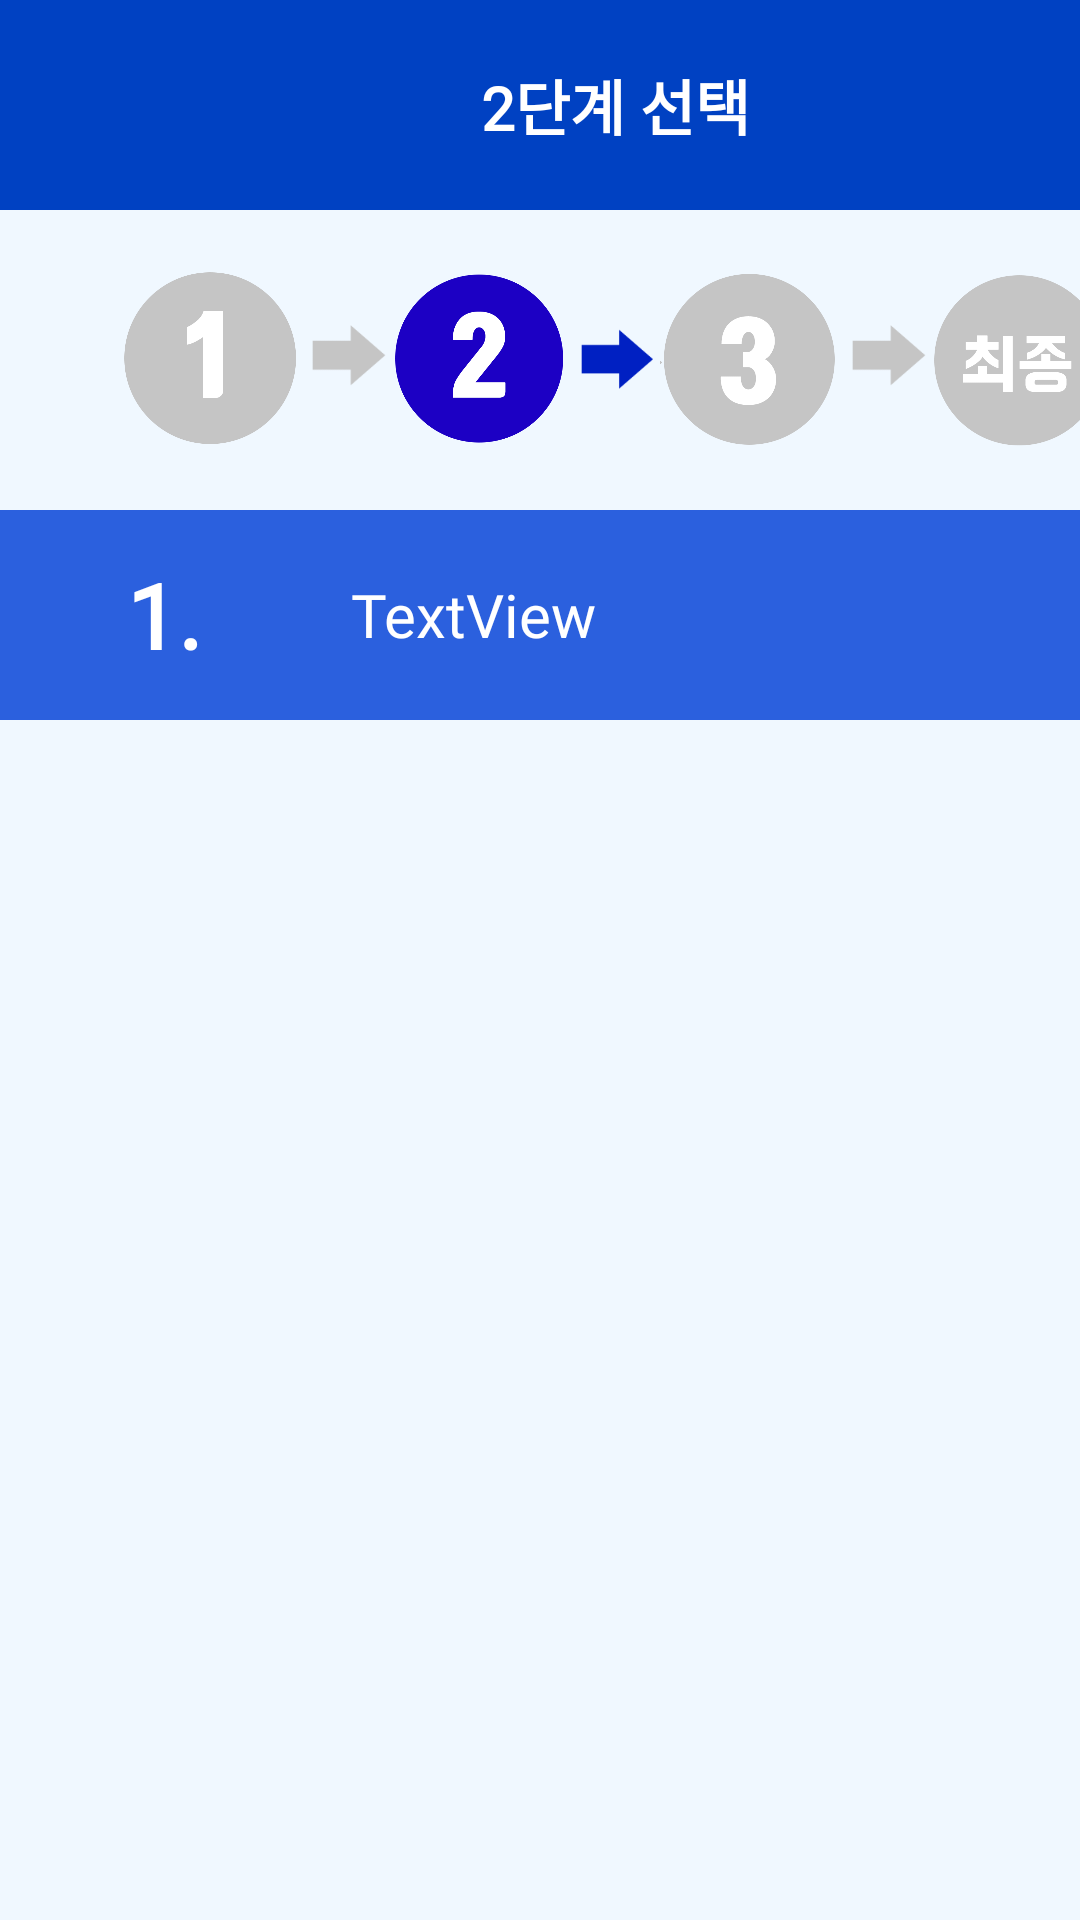

Write the Android layout XML for this screen, with the resource values it uses.
<!-- AndroidManifest.xml: application theme Theme.Care_project -->
<!-- res/layout/activity_customer_two_depth.xml -->
<?xml version="1.0" encoding="utf-8"?>
<LinearLayout xmlns:android="http://schemas.android.com/apk/res/android"
    xmlns:app="http://schemas.android.com/apk/res-auto"
    xmlns:tools="http://schemas.android.com/tools"
    android:layout_width="match_parent"
    android:layout_height="match_parent"
    android:orientation="vertical"
    tools:context=".manager_serivce"
    android:background="#F0F8FF">


    <LinearLayout
        android:layout_width="match_parent"
        android:layout_height="70dp"
        android:background="#0041C2">

        <ImageButton
            android:id="@+id/imgBtnBack"
            android:layout_width="35dp"
            android:layout_height="35dp"
            android:background="@android:color/transparent"
            android:scaleType="centerCrop"
            android:layout_marginLeft="30dp"
            android:layout_gravity="center"
            app:srcCompat="@drawable/back_16" />

        <TextView
            android:id="@+id/textView"
            android:layout_width="280dp"
            android:layout_height="wrap_content"
            android:fontFamily="@font/nanums"
            android:text="2단계 선택"
            android:textColor="#FFFFFF"
            android:textSize="20dp"
            android:gravity="center"
            android:layout_gravity="center"
            android:textStyle="bold" />

        <ImageButton
            android:id="@+id/imgBtnMenu"
            android:layout_width="28dp"
            android:layout_height="28dp"
            android:layout_gravity="center"
            android:background="@android:color/transparent"
            android:scaleType="centerCrop"
            app:srcCompat="@drawable/menu_1" />
    </LinearLayout>
    <LinearLayout
        android:layout_width="match_parent"
        android:layout_height="wrap_content"
        android:layout_marginTop="20dp"
        android:layout_marginBottom="20dp">
        <ImageView
            android:id="@+id/imageView2"
            android:layout_width="60dp"
            android:layout_height="60dp"
            android:layout_gravity="center"
            android:layout_marginLeft="40dp"
            app:srcCompat="@drawable/one_gray" />
        <ImageView
            android:layout_width="30dp"
            android:layout_height="30dp"
            android:layout_gravity="center"
            app:srcCompat="@drawable/arrow_gray" />
        <ImageView
            android:layout_width="60dp"
            android:layout_height="60dp"
            android:layout_gravity="center"
            app:srcCompat="@drawable/two_blue" />
        <ImageView
            android:layout_width="30dp"
            android:layout_height="30dp"
            android:layout_gravity="center"
            app:srcCompat="@drawable/arrow_blue" />
        <ImageView
            android:layout_width="60dp"
            android:layout_height="60dp"
            android:layout_gravity="center"
            app:srcCompat="@drawable/three_gray" />
        <ImageView
            android:layout_width="30dp"
            android:layout_height="30dp"
            android:layout_gravity="center"
            app:srcCompat="@drawable/arrow_gray" />
        <ImageView
            android:layout_width="60dp"
            android:layout_height="60dp"
            android:layout_gravity="center"
            app:srcCompat="@drawable/final_gray" />
    </LinearLayout>
    <LinearLayout
        android:layout_width="match_parent"
        android:layout_height="wrap_content"
        android:background="#2B60DE">

        <TextView
            android:layout_width="117dp"
            android:layout_height="70dp"
            android:layout_gravity="center"
            android:fontFamily="@font/nanums"
            android:gravity="center"
            android:text="1. "
            android:textColor="#FFFFFF"
            android:textSize="30dp"
            android:textStyle="bold" />

        <TextView
            android:id="@+id/txtOneDepthName"
            android:layout_width="288dp"
            android:layout_height="70dp"
            android:layout_gravity="center"
            android:fontFamily="@font/nanums"
            android:gravity="center_vertical"
            android:text="TextView"
            android:textColor="#FFFFFF"
            android:textSize="20dp" />
    </LinearLayout>


    <LinearLayout
        android:layout_width="match_parent"
        android:layout_height="wrap_content">

        <androidx.recyclerview.widget.RecyclerView
            android:id="@+id/recyclerView"
            android:layout_marginTop="10dp"
            android:layout_width="410dp"
            android:layout_height="500dp">

        </androidx.recyclerview.widget.RecyclerView>
    </LinearLayout>



</LinearLayout>
<!-- resources referenced by this layout -->
<resources>
  <!-- drawable arrow_blue: png bitmap (drawable-v24, 1167 bytes) -->
  <!-- drawable arrow_gray: png bitmap (drawable-v24, 1154 bytes) -->
  <!-- drawable final_gray: png bitmap (drawable-v24, 14677 bytes) -->
  <!-- drawable one_gray: png bitmap (drawable-v24, 11336 bytes) -->
  <!-- drawable three_gray: png bitmap (drawable-v24, 15163 bytes) -->
  <!-- drawable two_blue: png bitmap (drawable-v24, 14415 bytes) -->
  <style name="Theme.Care_project" parent="Theme.MaterialComponents.DayNight.DarkActionBar">
          
          <item name="colorPrimary">@color/purple_500</item>
          <item name="colorPrimaryVariant">@color/purple_700</item>
          <item name="colorOnPrimary">@color/white</item>
          
          <item name="colorSecondary">@color/teal_200</item>
          <item name="colorSecondaryVariant">@color/teal_700</item>
          <item name="colorOnSecondary">@color/black</item>
          
          <item name="android:statusBarColor" tools:targetApi="l">?attr/colorPrimaryVariant</item>
          
          <item name="windowActionBar">false</item>
          <item name="windowNoTitle">true</item>
      </style>
  <!-- not gathered from this repository: default colours our renderer supplied (Android Studio template values) -->
  <color name="purple_500">#FF6200EE</color>
  <color name="purple_700">#FF3700B3</color>
  <color name="teal_200">#FF03DAC5</color>
  <color name="teal_700">#FF018786</color>
  <color name="black">#FF000000</color>
  <color name="white">#FFFFFFFF</color>
</resources>
